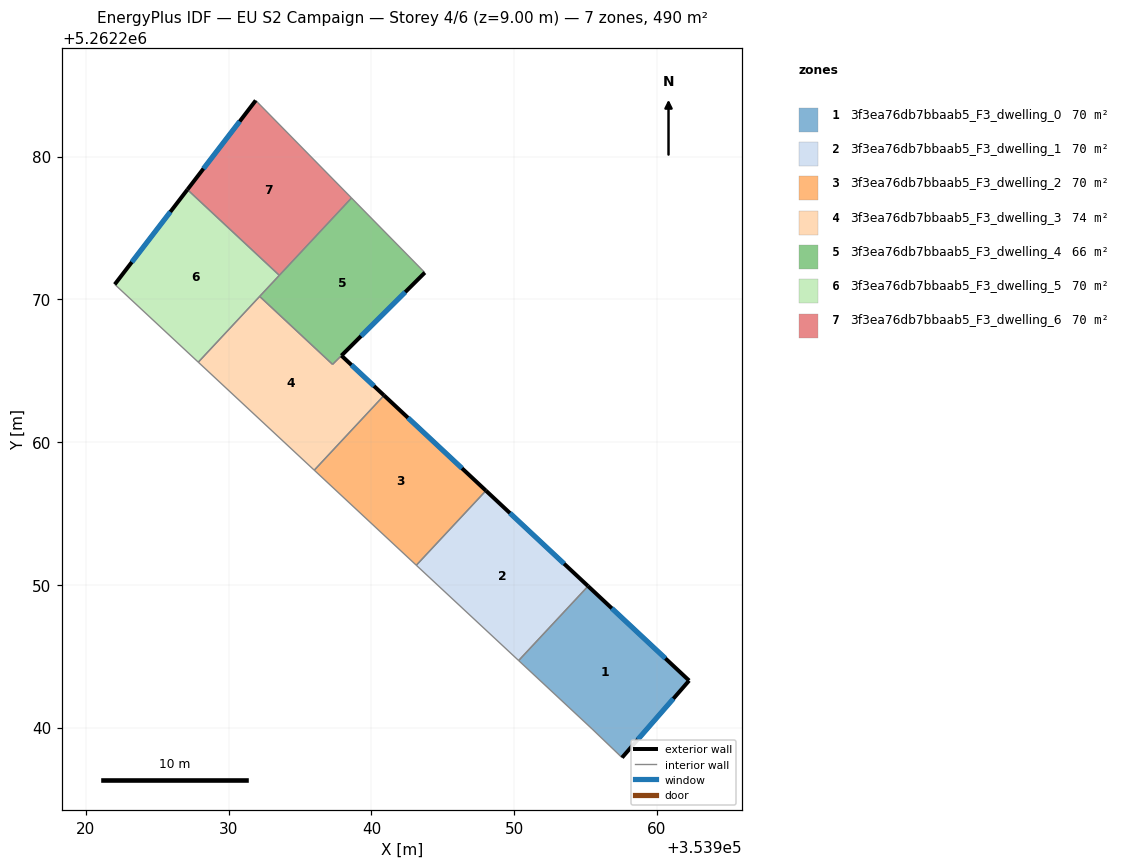
=== STOREY PLAN SPEC (per zone: floor XY polygon, exterior-wall plan segments, windows/doors) ===
zone 1: 3f3ea76db7bbaab5_F3_dwelling_0  (69.9 m²)
  floor: (353962.26, 5262243.29) (353957.56, 5262237.89) (353955.46, 5262239.90) (353950.32, 5262244.69) (353955.18, 5262249.91)
  exterior wall: (353962.26, 5262243.29) – (353955.18, 5262249.91)  [9.7 m]
    window: (353960.60, 5262244.84) – (353956.84, 5262248.35)  [8.2 m²]
  exterior wall: (353957.56, 5262237.89) – (353962.26, 5262243.29)  [7.2 m]
    window: (353958.66, 5262239.16) – (353961.16, 5262242.02)  [6.0 m²]
  interior walls: 3
zone 2: 3f3ea76db7bbaab5_F3_dwelling_1  (69.9 m²)
  floor: (353955.18, 5262249.91) (353950.32, 5262244.69) (353943.15, 5262251.37) (353948.03, 5262256.59)
  exterior wall: (353955.18, 5262249.91) – (353948.03, 5262256.59)  [9.8 m]
    window: (353953.50, 5262251.48) – (353949.71, 5262255.02)  [8.3 m²]
  interior walls: 3
zone 3: 3f3ea76db7bbaab5_F3_dwelling_2  (70.0 m²)
  floor: (353948.03, 5262256.59) (353943.15, 5262251.37) (353936.00, 5262258.03) (353940.89, 5262263.27)
  exterior wall: (353948.03, 5262256.59) – (353940.89, 5262263.27)  [9.8 m]
    window: (353946.35, 5262258.16) – (353942.56, 5262261.70)  [8.2 m²]
  interior walls: 3
zone 4: 3f3ea76db7bbaab5_F3_dwelling_3  (73.5 m²)
  floor: (353937.90, 5262266.06) (353940.89, 5262263.27) (353936.00, 5262258.03) (353927.87, 5262265.60) (353932.17, 5262270.21) (353937.28, 5262265.44)
  exterior wall: (353940.89, 5262263.27) – (353937.90, 5262266.06)  [4.1 m]
    window: (353940.18, 5262263.92) – (353938.60, 5262265.40)  [3.4 m²]
  interior walls: 5
zone 5: 3f3ea76db7bbaab5_F3_dwelling_4  (66.3 m²)
  floor: (353938.61, 5262277.10) (353943.74, 5262271.87) (353937.28, 5262265.44) (353932.17, 5262270.21)
  exterior wall: (353937.90, 5262266.06) – (353943.74, 5262271.87)  [8.2 m]
    window: (353939.27, 5262267.42) – (353942.37, 5262270.51)  [7.0 m²]
  interior walls: 5
zone 6: 3f3ea76db7bbaab5_F3_dwelling_5  (70.0 m²)
  floor: (353933.55, 5262271.68) (353927.87, 5262265.60) (353922.02, 5262271.05) (353927.11, 5262277.69)
  exterior wall: (353927.11, 5262277.69) – (353922.02, 5262271.05)  [8.4 m]
    window: (353925.91, 5262276.13) – (353923.21, 5262272.61)  [7.1 m²]
  interior walls: 4
zone 7: 3f3ea76db7bbaab5_F3_dwelling_6  (69.9 m²)
  floor: (353931.90, 5262283.93) (353938.61, 5262277.10) (353933.55, 5262271.68) (353927.11, 5262277.69)
  exterior wall: (353931.90, 5262283.93) – (353927.11, 5262277.69)  [7.9 m]
    window: (353930.77, 5262282.47) – (353928.23, 5262279.15)  [6.6 m²]
  interior walls: 3

=== DERIVED (storey summary) ===
Building: EU S2 Campaign
Storey: 4 of 6  (floor level z = 9.00 m)
Storey gross floor area: 489.6 m²
Zones on this storey: 7
  - 3f3ea76db7bbaab5_F3_dwelling_0: floor 69.9 m²; exterior wall 16.8 m (50.5 m²); 2 window(s) 14.2 m²; WWR 28.1%
  - 3f3ea76db7bbaab5_F3_dwelling_1: floor 69.9 m²; exterior wall 9.8 m (29.4 m²); 1 window(s) 8.3 m²; WWR 28.1%
  - 3f3ea76db7bbaab5_F3_dwelling_2: floor 70.0 m²; exterior wall 9.8 m (29.3 m²); 1 window(s) 8.2 m²; WWR 28.1%
  - 3f3ea76db7bbaab5_F3_dwelling_3: floor 73.5 m²; exterior wall 4.1 m (12.3 m²); 1 window(s) 3.4 m²; WWR 28.1%
  - 3f3ea76db7bbaab5_F3_dwelling_4: floor 66.3 m²; exterior wall 8.2 m (24.7 m²); 1 window(s) 7.0 m²; WWR 28.1%
  - 3f3ea76db7bbaab5_F3_dwelling_5: floor 70.0 m²; exterior wall 8.4 m (25.1 m²); 1 window(s) 7.1 m²; WWR 28.1%
  - 3f3ea76db7bbaab5_F3_dwelling_6: floor 69.9 m²; exterior wall 7.9 m (23.6 m²); 1 window(s) 6.6 m²; WWR 28.1%
Zone adjacency (shared interzone walls):
  - 3f3ea76db7bbaab5_F3_dwelling_0 ↔ 3f3ea76db7bbaab5_F3_dwelling_1
  - 3f3ea76db7bbaab5_F3_dwelling_1 ↔ 3f3ea76db7bbaab5_F3_dwelling_2
  - 3f3ea76db7bbaab5_F3_dwelling_2 ↔ 3f3ea76db7bbaab5_F3_dwelling_3
  - 3f3ea76db7bbaab5_F3_dwelling_3 ↔ 3f3ea76db7bbaab5_F3_dwelling_4
  - 3f3ea76db7bbaab5_F3_dwelling_3 ↔ 3f3ea76db7bbaab5_F3_dwelling_5
  - 3f3ea76db7bbaab5_F3_dwelling_4 ↔ 3f3ea76db7bbaab5_F3_dwelling_5
  - 3f3ea76db7bbaab5_F3_dwelling_4 ↔ 3f3ea76db7bbaab5_F3_dwelling_6
  - 3f3ea76db7bbaab5_F3_dwelling_5 ↔ 3f3ea76db7bbaab5_F3_dwelling_6